Labelled photos from "dataset", an image-classification folder in afifnasir/CNN-Star-Fruit-Disease-Image-Recognition. The possible labels are: healthy fruit, unhealthy fruit.

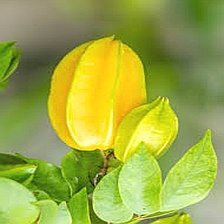
Label: healthy fruit

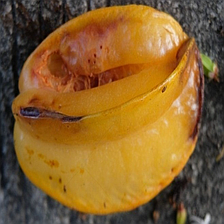
Label: unhealthy fruit

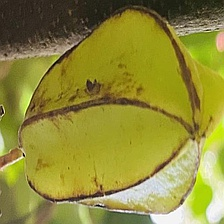
Label: unhealthy fruit

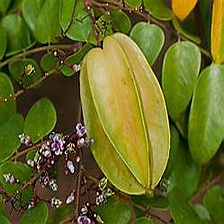
Label: healthy fruit

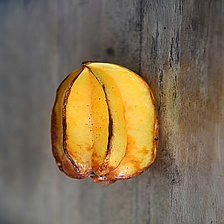
Label: unhealthy fruit

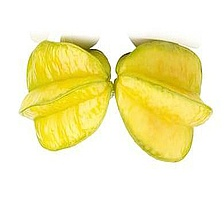
Label: healthy fruit
